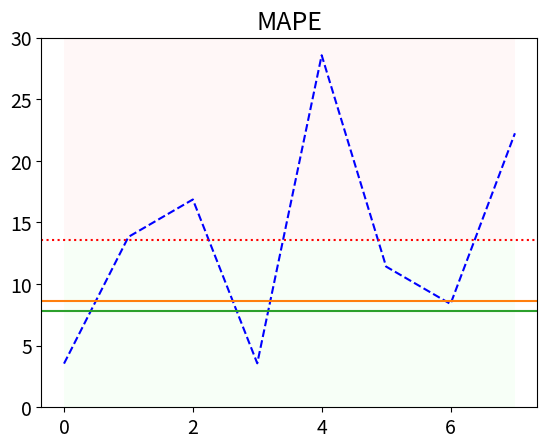

The matplotlib source for this figure: (Note: this script raises an exception after producing the figure.)
import statistics
import matplotlib.pyplot as plt
import numpy as np


model_id_8 = ['0', '1', '2', '3', '4', '5', '6', '7']
model_id_16 = ['0', '1', '2', '3', '4', '5', '6', '7', '8', '9', '10', '11', '12', '13', '14', '15']

model_8_mape_accuracies = [3.544, 13.829, 16.866, 3.568, 28.574, 11.421, 8.384, 22.24]
model_8_nad_accuracies = [3.508, 13.223, 16.281, 3.649, 28.109, 11.595, 8.533, 21.707]
model_8_rmsle_accuracies = [2.048, 6.913, 8.123, 2.416, 12.654, 6.478, 4.885, 10.234]

model_16_mape_accuracies = [3.701, 13.143, 5.396, 10.937, 11.833, 14.184, 17.198, 24.316, 19.186, 3.792, 18.192, 27.227, 5.616, 3.756, 7.205, 20.245]
model_16_nad_accuracies = [3.642, 12.969, 5.240, 10.828, 11.780, 14.178, 17.198, 24.258, 19.077, 3.713, 18.161, 27.191, 5.488, 3.817, 7.116, 20.269]
model_16_rmsle_accuracies = [2.155, 7.243, 3.099, 5.473, 6.638, 6.734, 9.734, 14.173, 10.904, 2.240,8.434, 16.116, 3.184, 2.495, 3.862, 11.577]

metamodel_8_mean_accuracy_mape = 7.8
metamodel_8_mean_accuracy_nad = 7.5
metamodel_8_mean_accuracy_rmsle = 4.2
metamodel_8_median_accuracy_mape = 8.6
metamodel_8_median_accuracy_nad = 8.3
metamodel_8_median_accuracy_rmsle = 4.4

metamodel_16_mean_accuracy_mape = 5.4
metamodel_16_mean_accuracy_nad = 5.4
metamodel_16_mean_accuracy_rmsle = 3.3
metamodel_16_median_accuracy_mape = 4.2
metamodel_16_median_accuracy_nad = 4.2
metamodel_16_median_accuracy_rmsle = 2.6

def plot(model_errors, metric_name, mean_meta_model_error, median_meta_model_error, average_error, fig_name):
    """
    This will plot a time series graph for the given data, with the x-axis being the model id and the y-axis being the error value. It will also have a line for the meta-model error, passing through the graph, horizontally. 
    """
    plt.plot(model_errors, color='blue', linestyle='--', label='Individual Model Error')
    plt.axhline(y=average_error, color='red', linestyle=':', label='Average Error')
    plt.axhline(y=mean_meta_model_error, color='#2ca02c', linestyle='-', label='Meta-Model (mean)')
    plt.axhline(y=median_meta_model_error, color='#ff7f0e', linestyle='-', label='Meta-Model (median)')
    plt.fill_between(np.arange(len(model_errors)), 0, average_error, facecolor='#e6ffe6', alpha=0.3)
    # same for the top
    plt.fill_between(np.arange(len(model_errors)), average_error, 30, facecolor='#ffe6e6', alpha=0.3)
    
    # plt.xlabel('Model ID', fontsize=18)
    
    # Set the x-ticks frequency to half the length of the data
    xticks = 0
    if len(model_errors) == 16:
        xticks = np.arange(0, len(model_errors), step=len(model_errors)//4 + 1)
    
    if len(model_errors) == 8:
        xticks = np.arange(0, len(model_errors), step=len(model_errors)//4)
    plt.xticks(xticks, fontsize=14)
    
    plt.yticks(fontsize=14)
    plt.title(metric_name, fontsize=18)
    # plt.ylabel(f'Error [{metric_name}]', fontsize=14)
    plt.ylim([0, 30])
    
    # move the legend to the top
    # plt.legend(loc='upper center', bbox_to_anchor=(0.5, 1.15), shadow=False, ncol=2)
    plt.savefig(fig_name, bbox_inches='tight')
    
    plt.close()

plot(
    model_errors=model_8_mape_accuracies,
    metric_name='MAPE',
    mean_meta_model_error=metamodel_8_mean_accuracy_mape,
    median_meta_model_error=metamodel_8_median_accuracy_mape,
    average_error=statistics.mean(model_8_mape_accuracies),
    fig_name='plots/rq3_model_8_mape_accuracies.svg'
)

plot(
    model_errors=model_8_nad_accuracies,
    metric_name='NAD',
    mean_meta_model_error=metamodel_8_mean_accuracy_nad,
    median_meta_model_error=metamodel_8_median_accuracy_nad,
    average_error=statistics.mean(model_8_nad_accuracies),
    fig_name='plots/rq3_model_8_nad_accuracies.svg'
)

plot(
    model_errors=model_8_rmsle_accuracies,
    metric_name='RMSLE',
    mean_meta_model_error=metamodel_8_mean_accuracy_rmsle,
    median_meta_model_error=metamodel_8_median_accuracy_rmsle,
    average_error=statistics.mean(model_8_rmsle_accuracies),
    fig_name='plots/rq3_model_8_rmsle_accuracies.svg'
)

plot(
    model_errors=model_16_mape_accuracies,
    metric_name='MAPE',
    mean_meta_model_error=metamodel_16_mean_accuracy_mape,
    median_meta_model_error=metamodel_16_median_accuracy_mape,
    average_error=statistics.mean(model_16_mape_accuracies),
    fig_name='plots/rq3_model_16_mape_accuracies.svg'
)

plot(
    model_errors=model_16_nad_accuracies,
    metric_name='NAD',
    mean_meta_model_error=metamodel_16_mean_accuracy_nad,
    median_meta_model_error=metamodel_16_median_accuracy_nad,
    average_error=statistics.mean(model_16_nad_accuracies),
    fig_name='plots/rq3_model_16_nad_accuracies.svg'
)

plot(
    model_errors=model_16_rmsle_accuracies,
    metric_name='RMSLE',
    mean_meta_model_error=metamodel_16_mean_accuracy_rmsle,
    median_meta_model_error=metamodel_16_median_accuracy_rmsle,
    average_error=statistics.mean(model_16_rmsle_accuracies),
    fig_name='plots/rq3_model_16_rmsle_accuracies.svg'
)

